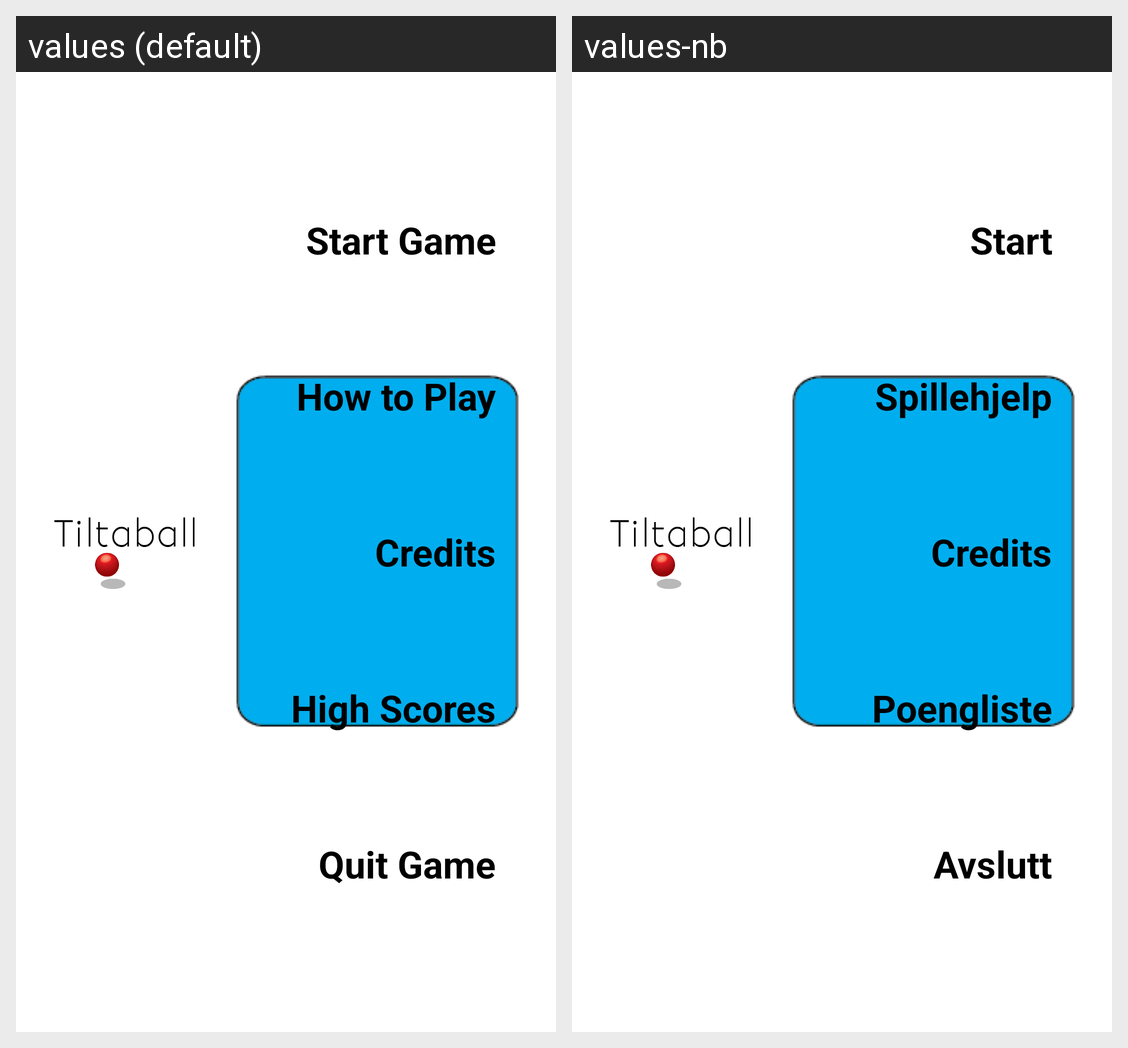

This grid shows one Android layout under two languages. Give, for every string resource on the screen, its name, the default text and each shown locale's text.
Android screen res/layout/activity_main.xml rendered under 2 locales, left to right: values (default), values-nb. Device: Nexus 5 (rendered at 1080×1920; each locale shown at half size, 540×960, under a caption strip naming it); theme AppTheme.
Strings drawn on this screen, with the default value and each locale's value (text and hints the layout hard-codes, and strings that could not be matched under every locale, appear in the picture but are not listed):

start_game
  values: Start Game
  values-nb: Start

How_to_play
  values: How to Play
  values-nb: Spillehjelp

Credits
  values: Credits
  values-nb: Credits

High_score
  values: High Scores
  values-nb: Poengliste

Quit_game
  values: Quit Game
  values-nb: Avslutt
